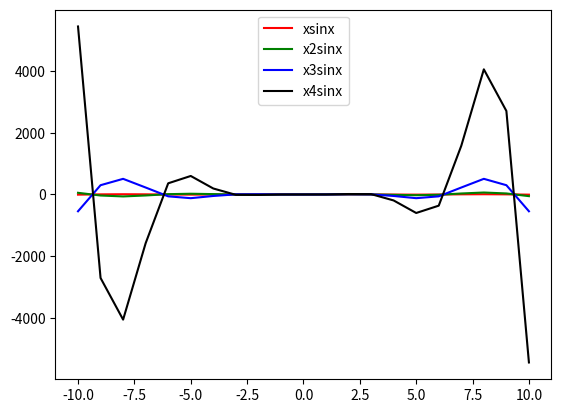

Here is the Python script that generated this plot:
import math
from matplotlib import pyplot as plt

x_values=[i for i in range(-10,11)]
xsinx=[(x*math.sin(x)) for x in x_values]
x2sinx=[(pow(x,2)*math.sin(x)) for x in x_values]
x3sinx=[(pow(x,3)*math.sin(x)) for x in x_values]
x4sinx=[(pow(x,4)*math.sin(x)) for x in x_values]

plt.plot(x_values,xsinx,label='xsinx',color='red',linestyle='solid')
plt.plot(x_values,x2sinx,label='x2sinx',color='GREEN',linestyle='solid')
plt.plot(x_values,x3sinx,label='x3sinx',color='blue',linestyle='solid')
plt.plot(x_values,x4sinx,label='x4sinx',color='black',linestyle='solid')

plt.legend(loc=9)
plt.show()